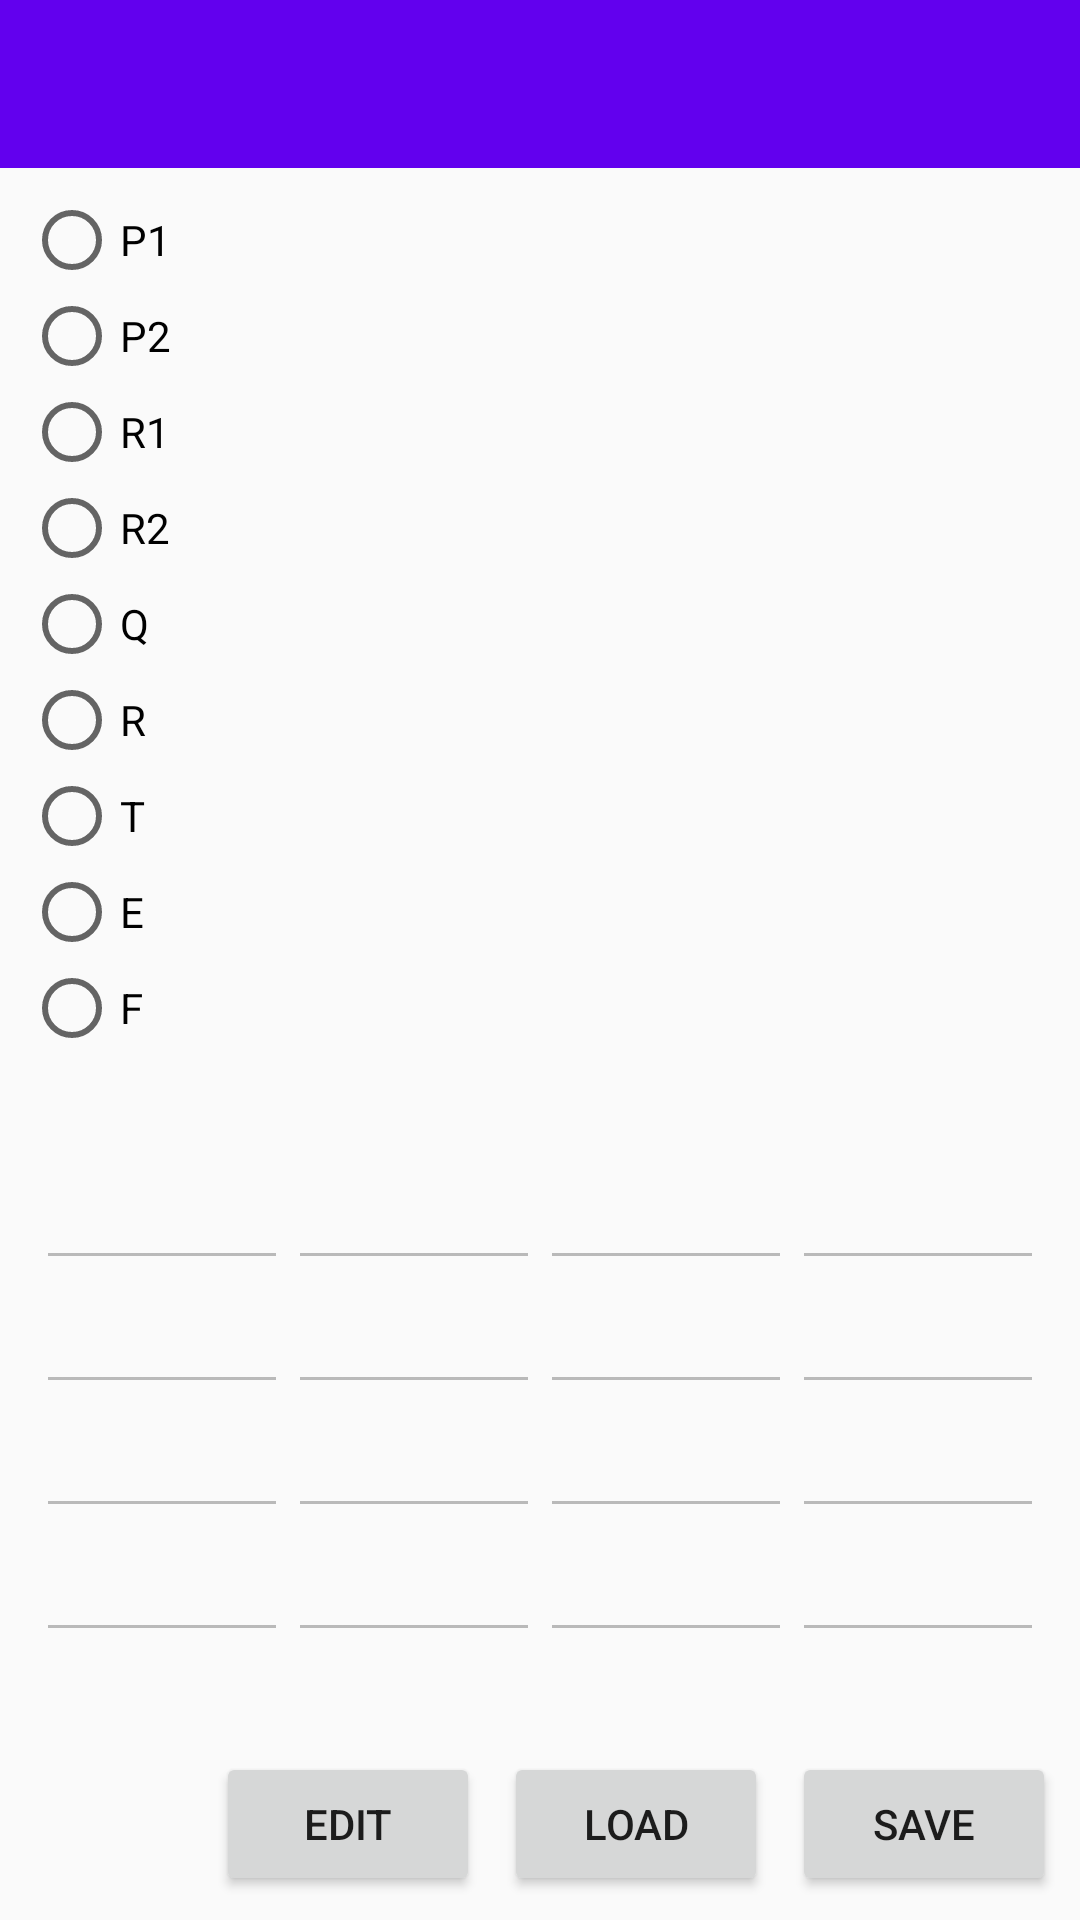

Android layout source for this screen:
<!-- AndroidManifest.xml: application theme AppTheme -->
<!-- res/layout/activity_stereo_martixes_verification.xml -->
<?xml version="1.0" encoding="utf-8"?>
<android.support.constraint.ConstraintLayout xmlns:android="http://schemas.android.com/apk/res/android"
    xmlns:app="http://schemas.android.com/apk/res-auto"
    xmlns:tools="http://schemas.android.com/tools"
    android:layout_width="match_parent"
    android:layout_height="match_parent"
    tools:context=".StereoMartixesVerificationActivity">

    <android.support.design.widget.AppBarLayout
        android:id="@+id/appBarLayout"
        android:layout_width="match_parent"
        android:layout_height="wrap_content"
        android:theme="@style/AppTheme.AppBarOverlay"
        app:layout_constraintEnd_toEndOf="parent"
        app:layout_constraintTop_toTopOf="parent">

        <android.support.v7.widget.Toolbar
            android:id="@+id/toolbar"
            android:layout_width="match_parent"
            android:layout_height="?attr/actionBarSize"
            android:background="?attr/colorPrimary"
            app:popupTheme="@style/AppTheme.PopupOverlay" />

    </android.support.design.widget.AppBarLayout>

    <Button
        android:id="@+id/save_button"
        android:layout_width="wrap_content"
        android:layout_height="wrap_content"
        android:layout_marginEnd="8dp"
        android:layout_marginBottom="8dp"
        android:text="Save"
        app:layout_constraintBottom_toBottomOf="parent"
        app:layout_constraintEnd_toEndOf="parent" />

    <Button
        android:id="@+id/load_button"
        android:layout_width="wrap_content"
        android:layout_height="wrap_content"
        android:layout_marginEnd="8dp"
        android:text="Load"
        app:layout_constraintBottom_toBottomOf="@+id/save_button"
        app:layout_constraintEnd_toStartOf="@+id/save_button" />

    <RadioGroup
        android:id="@+id/radioGroup"
        android:layout_width="wrap_content"
        android:layout_height="wrap_content"
        android:layout_marginStart="8dp"
        android:layout_marginTop="8dp"
        app:layout_constraintStart_toStartOf="parent"
        app:layout_constraintTop_toBottomOf="@+id/appBarLayout">

        <RadioButton
            android:id="@+id/t1_button"
            android:layout_width="wrap_content"
            android:layout_height="wrap_content"
            android:layout_weight="1"
            android:text="P1" />

        <RadioButton
            android:id="@+id/t2_button"
            android:layout_width="wrap_content"
            android:layout_height="wrap_content"
            android:layout_weight="1"
            android:text="P2" />

        <RadioButton
            android:id="@+id/r1_button"
            android:layout_width="wrap_content"
            android:layout_height="wrap_content"
            android:layout_weight="1"
            android:text="R1" />

        <RadioButton
            android:id="@+id/r2_button"
            android:layout_width="wrap_content"
            android:layout_height="wrap_content"
            android:layout_weight="1"
            android:text="R2" />

        <RadioButton
            android:id="@+id/q_button"
            android:layout_width="wrap_content"
            android:layout_height="wrap_content"
            android:layout_weight="1"
            android:text="Q" />

        <RadioButton
            android:id="@+id/r_button"
            android:layout_width="wrap_content"
            android:layout_height="wrap_content"
            android:layout_weight="1"
            android:text="R" />

        <RadioButton
            android:id="@+id/t_button"
            android:layout_width="wrap_content"
            android:layout_height="wrap_content"
            android:layout_weight="1"
            android:text="T" />

        <RadioButton
            android:id="@+id/e_button"
            android:layout_width="wrap_content"
            android:layout_height="wrap_content"
            android:layout_weight="1"
            android:text="E" />

        <RadioButton
            android:id="@+id/f_button"
            android:layout_width="wrap_content"
            android:layout_height="wrap_content"
            android:layout_weight="1"
            android:text="F" />
    </RadioGroup>

    <TableLayout
        android:layout_width="wrap_content"
        android:layout_height="wrap_content"
        android:layout_marginStart="8dp"
        android:layout_marginTop="8dp"
        android:layout_marginEnd="8dp"
        android:layout_marginBottom="8dp"
        app:layout_constraintBottom_toTopOf="@+id/load_button"
        app:layout_constraintEnd_toEndOf="parent"
        app:layout_constraintStart_toStartOf="parent"
        app:layout_constraintTop_toBottomOf="@+id/radioGroup">

        <TableRow
            android:layout_width="400dp"
            android:layout_height="400dp">

            <EditText
                android:id="@+id/et_00"
                android:layout_width="wrap_content"
                android:layout_height="wrap_content"
                android:enabled="false"
                android:ems="4"
                android:inputType="numberSigned"
                android:textAlignment="center" />

            <EditText
                android:id="@+id/et_01"
                android:layout_width="wrap_content"
                android:layout_height="wrap_content"
                android:enabled="false"
                android:ems="4"
                android:inputType="numberSigned"
                android:textAlignment="center" />

            <EditText
                android:id="@+id/et_02"
                android:layout_width="wrap_content"
                android:layout_height="wrap_content"
                android:enabled="false"
                android:ems="4"
                android:inputType="numberSigned"
                android:textAlignment="center" />

            <EditText
                android:id="@+id/et_03"
                android:layout_width="wrap_content"
                android:layout_height="wrap_content"
                android:enabled="false"
                android:ems="4"
                android:inputType="numberSigned"
                android:textAlignment="center" />
        </TableRow>

        <TableRow
            android:layout_width="match_parent"
            android:layout_height="match_parent">

            <EditText
                android:id="@+id/et_10"
                android:layout_width="wrap_content"
                android:layout_height="wrap_content"
                android:enabled="false"
                android:ems="4"
                android:inputType="numberSigned"
                android:textAlignment="center" />

            <EditText
                android:id="@+id/et_11"
                android:layout_width="wrap_content"
                android:layout_height="wrap_content"
                android:enabled="false"
                android:ems="4"
                android:inputType="numberSigned"
                android:textAlignment="center" />

            <EditText
                android:id="@+id/et_12"
                android:layout_width="wrap_content"
                android:layout_height="wrap_content"
                android:enabled="false"
                android:ems="4"
                android:inputType="numberSigned"
                android:textAlignment="center" />

            <EditText
                android:id="@+id/et_13"
                android:layout_width="wrap_content"
                android:layout_height="wrap_content"
                android:enabled="false"
                android:ems="4"
                android:inputType="numberSigned"
                android:textAlignment="center" />
        </TableRow>

        <TableRow
            android:layout_width="match_parent"
            android:layout_height="match_parent">

            <EditText
                android:id="@+id/et_20"
                android:layout_width="wrap_content"
                android:layout_height="wrap_content"
                android:enabled="false"
                android:ems="4"
                android:inputType="numberSigned"
                android:textAlignment="center" />

            <EditText
                android:id="@+id/et_21"
                android:layout_width="wrap_content"
                android:layout_height="wrap_content"
                android:enabled="false"
                android:ems="4"
                android:inputType="numberSigned"
                android:textAlignment="center" />

            <EditText
                android:id="@+id/et_22"
                android:layout_width="wrap_content"
                android:layout_height="wrap_content"
                android:enabled="false"
                android:ems="4"
                android:inputType="numberSigned"
                android:textAlignment="center" />

            <EditText
                android:id="@+id/et_23"
                android:layout_width="wrap_content"
                android:layout_height="wrap_content"
                android:enabled="false"
                android:ems="4"
                android:inputType="numberSigned"
                android:textAlignment="center" />
        </TableRow>

        <TableRow
            android:layout_width="match_parent"
            android:layout_height="match_parent">

            <EditText
                android:id="@+id/et_30"
                android:layout_width="wrap_content"
                android:layout_height="wrap_content"
                android:enabled="false"
                android:ems="4"
                android:inputType="numberSigned"
                android:textAlignment="center" />

            <EditText
                android:id="@+id/et_31"
                android:layout_width="wrap_content"
                android:layout_height="wrap_content"
                android:enabled="false"
                android:ems="4"
                android:inputType="numberSigned"
                android:textAlignment="center" />

            <EditText
                android:id="@+id/et_32"
                android:layout_width="wrap_content"
                android:layout_height="wrap_content"
                android:enabled="false"
                android:ems="4"
                android:inputType="numberSigned"
                android:textAlignment="center" />

            <EditText
                android:id="@+id/et_33"
                android:layout_width="wrap_content"
                android:layout_height="wrap_content"
                android:enabled="false"
                android:ems="4"
                android:inputType="numberSigned"
                android:textAlignment="center" />
        </TableRow>
    </TableLayout>

    <Button
        android:id="@+id/edit_button"
        android:layout_width="wrap_content"
        android:layout_height="wrap_content"
        android:layout_marginEnd="8dp"
        android:text="Edit"
        app:layout_constraintBottom_toBottomOf="@+id/load_button"
        app:layout_constraintEnd_toStartOf="@+id/load_button" />


</android.support.constraint.ConstraintLayout>
<!-- resources referenced by this layout -->
<resources>
  <style name="AppTheme.AppBarOverlay" parent="ThemeOverlay.AppCompat.Dark.ActionBar">
  
      </style>
  <style name="AppTheme.PopupOverlay" parent="ThemeOverlay.AppCompat.Light" />
  <style name="AppTheme" parent="Theme.AppCompat.Light.DarkActionBar">
          
          <item name="colorPrimary">@color/colorPrimary</item>
          <item name="colorPrimaryDark">@color/colorPrimaryDark</item>
          <item name="colorAccent">@color/colorAccent</item>
          <item name="windowActionBar">false</item>
          <item name="windowNoTitle">true</item>
      </style>
  <!-- not gathered from this repository: default colours our renderer supplied (Android Studio template values) -->
  <color name="colorPrimary">#FF6200EE</color>
  <color name="colorPrimaryDark">#FF3700B3</color>
  <color name="colorAccent">#FF03DAC5</color>
</resources>
